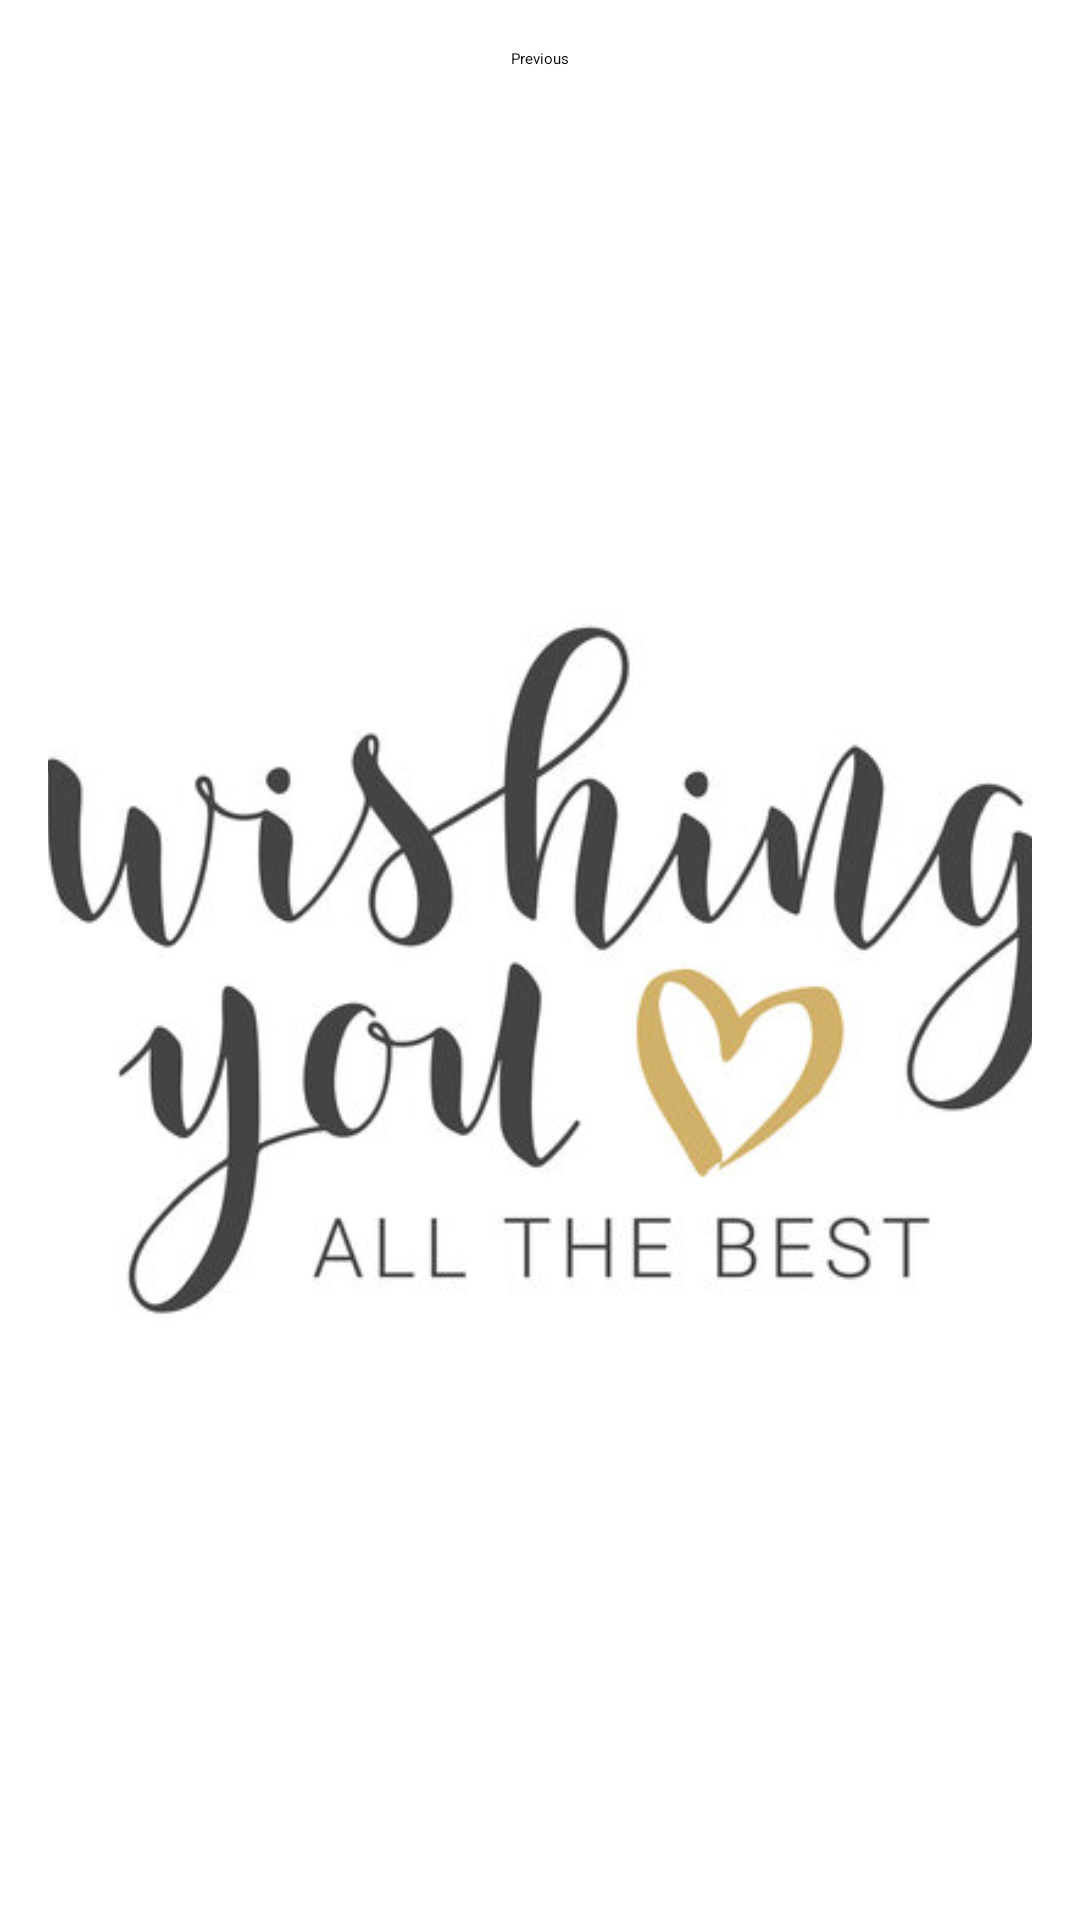

Android layout source for this screen:
<!-- AndroidManifest.xml: application theme Theme.BirthdayCard -->
<!-- res/layout/fragment_second.xml -->
<?xml version="1.0" encoding="utf-8"?>
<androidx.core.widget.NestedScrollView xmlns:android="http://schemas.android.com/apk/res/android"
    xmlns:app="http://schemas.android.com/apk/res-auto"
    xmlns:tools="http://schemas.android.com/tools"
    android:layout_width="match_parent"
    android:layout_height="match_parent"
    tools:context=".SecondFragment">

    <androidx.constraintlayout.widget.ConstraintLayout
        android:layout_width="match_parent"
        android:layout_height="match_parent"
        android:padding="16dp">

        <Button
            android:id="@+id/button_second"
            android:layout_width="wrap_content"
            android:layout_height="wrap_content"
            android:text="@string/previous"
            app:layout_constraintEnd_toEndOf="parent"
            app:layout_constraintStart_toStartOf="parent"
            app:layout_constraintTop_toTopOf="parent" />

        <ImageView
            android:id="@+id/imageView"
            android:layout_width="413dp"
            android:layout_height="456dp"
            android:layout_marginTop="80dp"
            android:layout_marginBottom="16dp"
            android:src="@drawable/wish"
            app:layout_constraintBottom_toBottomOf="parent"
            app:layout_constraintEnd_toEndOf="parent"
            app:layout_constraintStart_toStartOf="parent"
            app:layout_constraintTop_toTopOf="parent"
            app:layout_constraintVertical_bias="1.0" />

    </androidx.constraintlayout.widget.ConstraintLayout>
</androidx.core.widget.NestedScrollView>
<!-- resources referenced by this layout -->
<resources>
  <!-- drawable wish: jpg bitmap (drawable, 25702 bytes) -->
  <string name="previous">Previous</string>
  <style name="Theme.BirthdayCard" parent="Base.Theme.BirthdayCard">
          
          <item name="android:navigationBarColor">@android:color/transparent</item>
          <item name="android:statusBarColor">@android:color/transparent</item>
          <item name="android:windowLightStatusBar">?attr/isLightTheme</item>
      </style>
</resources>
